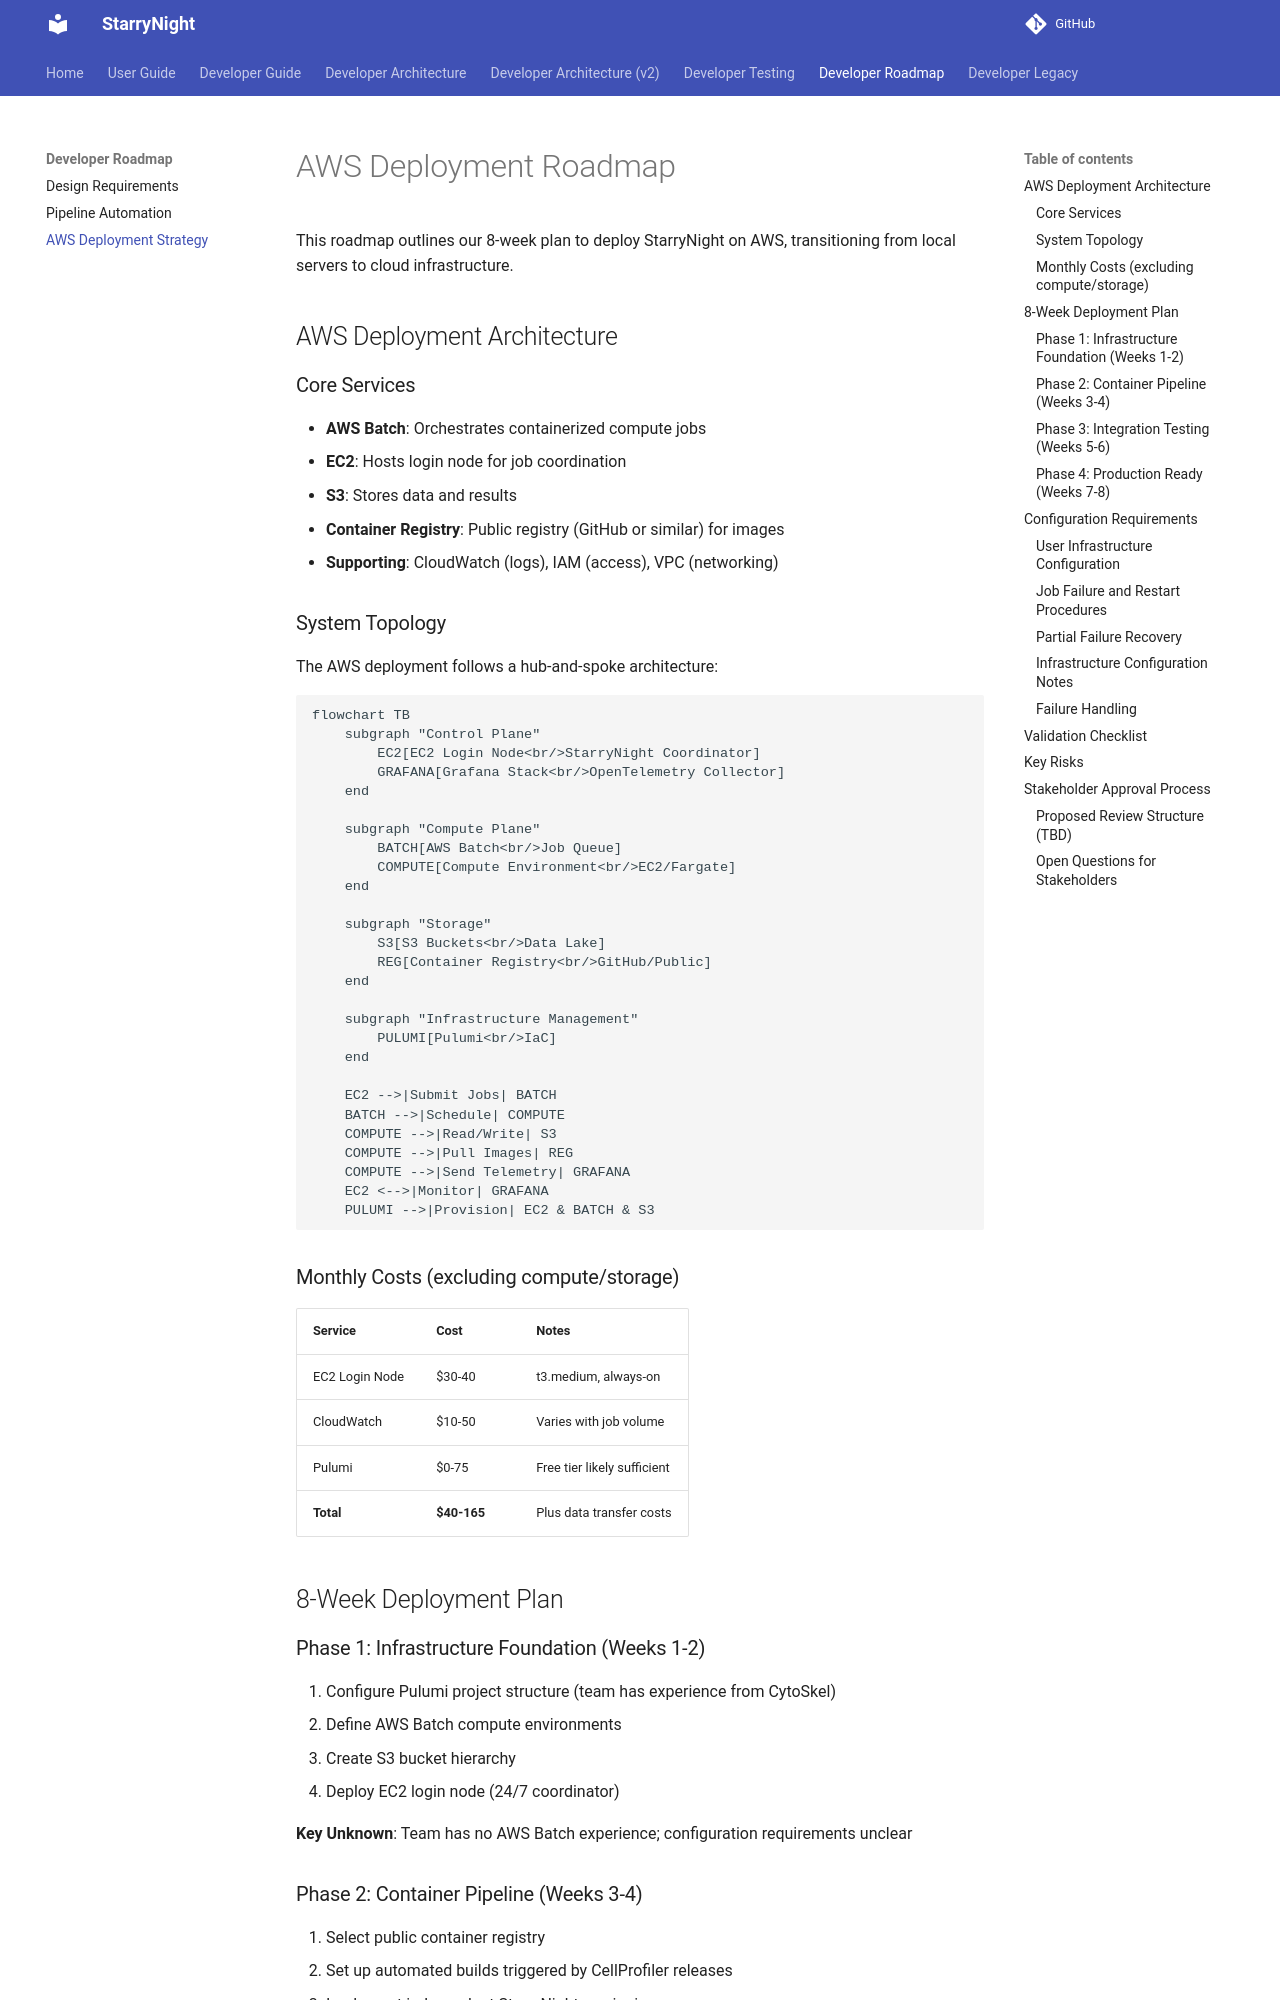

repository: broadinstitute/starrynight · page: developer/roadmap/aws-deployment-roadmap/index.html · generator: mkdocs

# AWS Deployment Roadmap

This roadmap outlines our 8-week plan to deploy StarryNight on AWS, transitioning from local servers to cloud infrastructure.

## AWS Deployment Architecture

### Core Services

- **AWS Batch**: Orchestrates containerized compute jobs
- **EC2**: Hosts login node for job coordination
- **S3**: Stores data and results
- **Container Registry**: Public registry (GitHub or similar) for images
- **Supporting**: CloudWatch (logs), IAM (access), VPC (networking)

### System Topology

The AWS deployment follows a hub-and-spoke architecture:

```mermaid
flowchart TB
    subgraph "Control Plane"
        EC2[EC2 Login Node<br/>StarryNight Coordinator]
        GRAFANA[Grafana Stack<br/>OpenTelemetry Collector]
    end

    subgraph "Compute Plane"
        BATCH[AWS Batch<br/>Job Queue]
        COMPUTE[Compute Environment<br/>EC2/Fargate]
    end

    subgraph "Storage"
        S3[S3 Buckets<br/>Data Lake]
        REG[Container Registry<br/>GitHub/Public]
    end

    subgraph "Infrastructure Management"
        PULUMI[Pulumi<br/>IaC]
    end

    EC2 -->|Submit Jobs| BATCH
    BATCH -->|Schedule| COMPUTE
    COMPUTE -->|Read/Write| S3
    COMPUTE -->|Pull Images| REG
    COMPUTE -->|Send Telemetry| GRAFANA
    EC2 <-->|Monitor| GRAFANA
    PULUMI -->|Provision| EC2 & BATCH & S3
```

### Monthly Costs (excluding compute/storage)

| Service        | Cost        | Notes                       |
| -------------- | ----------- | --------------------------- |
| EC2 Login Node | $30-40      | t3.medium, always-on        |
| CloudWatch     | $10-50      | Varies with job volume      |
| Pulumi         | $0-75       | Free tier likely sufficient |
| **Total**      | **$40-165** | Plus data transfer costs    |

## 8-Week Deployment Plan

### Phase 1: Infrastructure Foundation (Weeks 1-2)

1. Configure Pulumi project structure (team has experience from CytoSkel)
2. Define AWS Batch compute environments
3. Create S3 bucket hierarchy
4. Deploy EC2 login node (24/7 coordinator)

**Key Unknown**: Team has no AWS Batch experience; configuration requirements unclear

### Phase 2: Container Pipeline (Weeks 3-4)

1. Select public container registry
2. Set up automated builds triggered by CellProfiler releases
3. Implement independent StarryNight versioning
4. Test build pipeline

**Note**: Automated builds minimize maintenance burden

### Phase 3: Integration Testing (Weeks 5-6)

1. Test job submission pipeline
2. Validate Snakemake → AWS Batch translation
3. Verify telemetry (using StarryNight's built-in system)
4. Run end-to-end workflows

**Key Risk**: CellProfiler error handling in containerized environment
